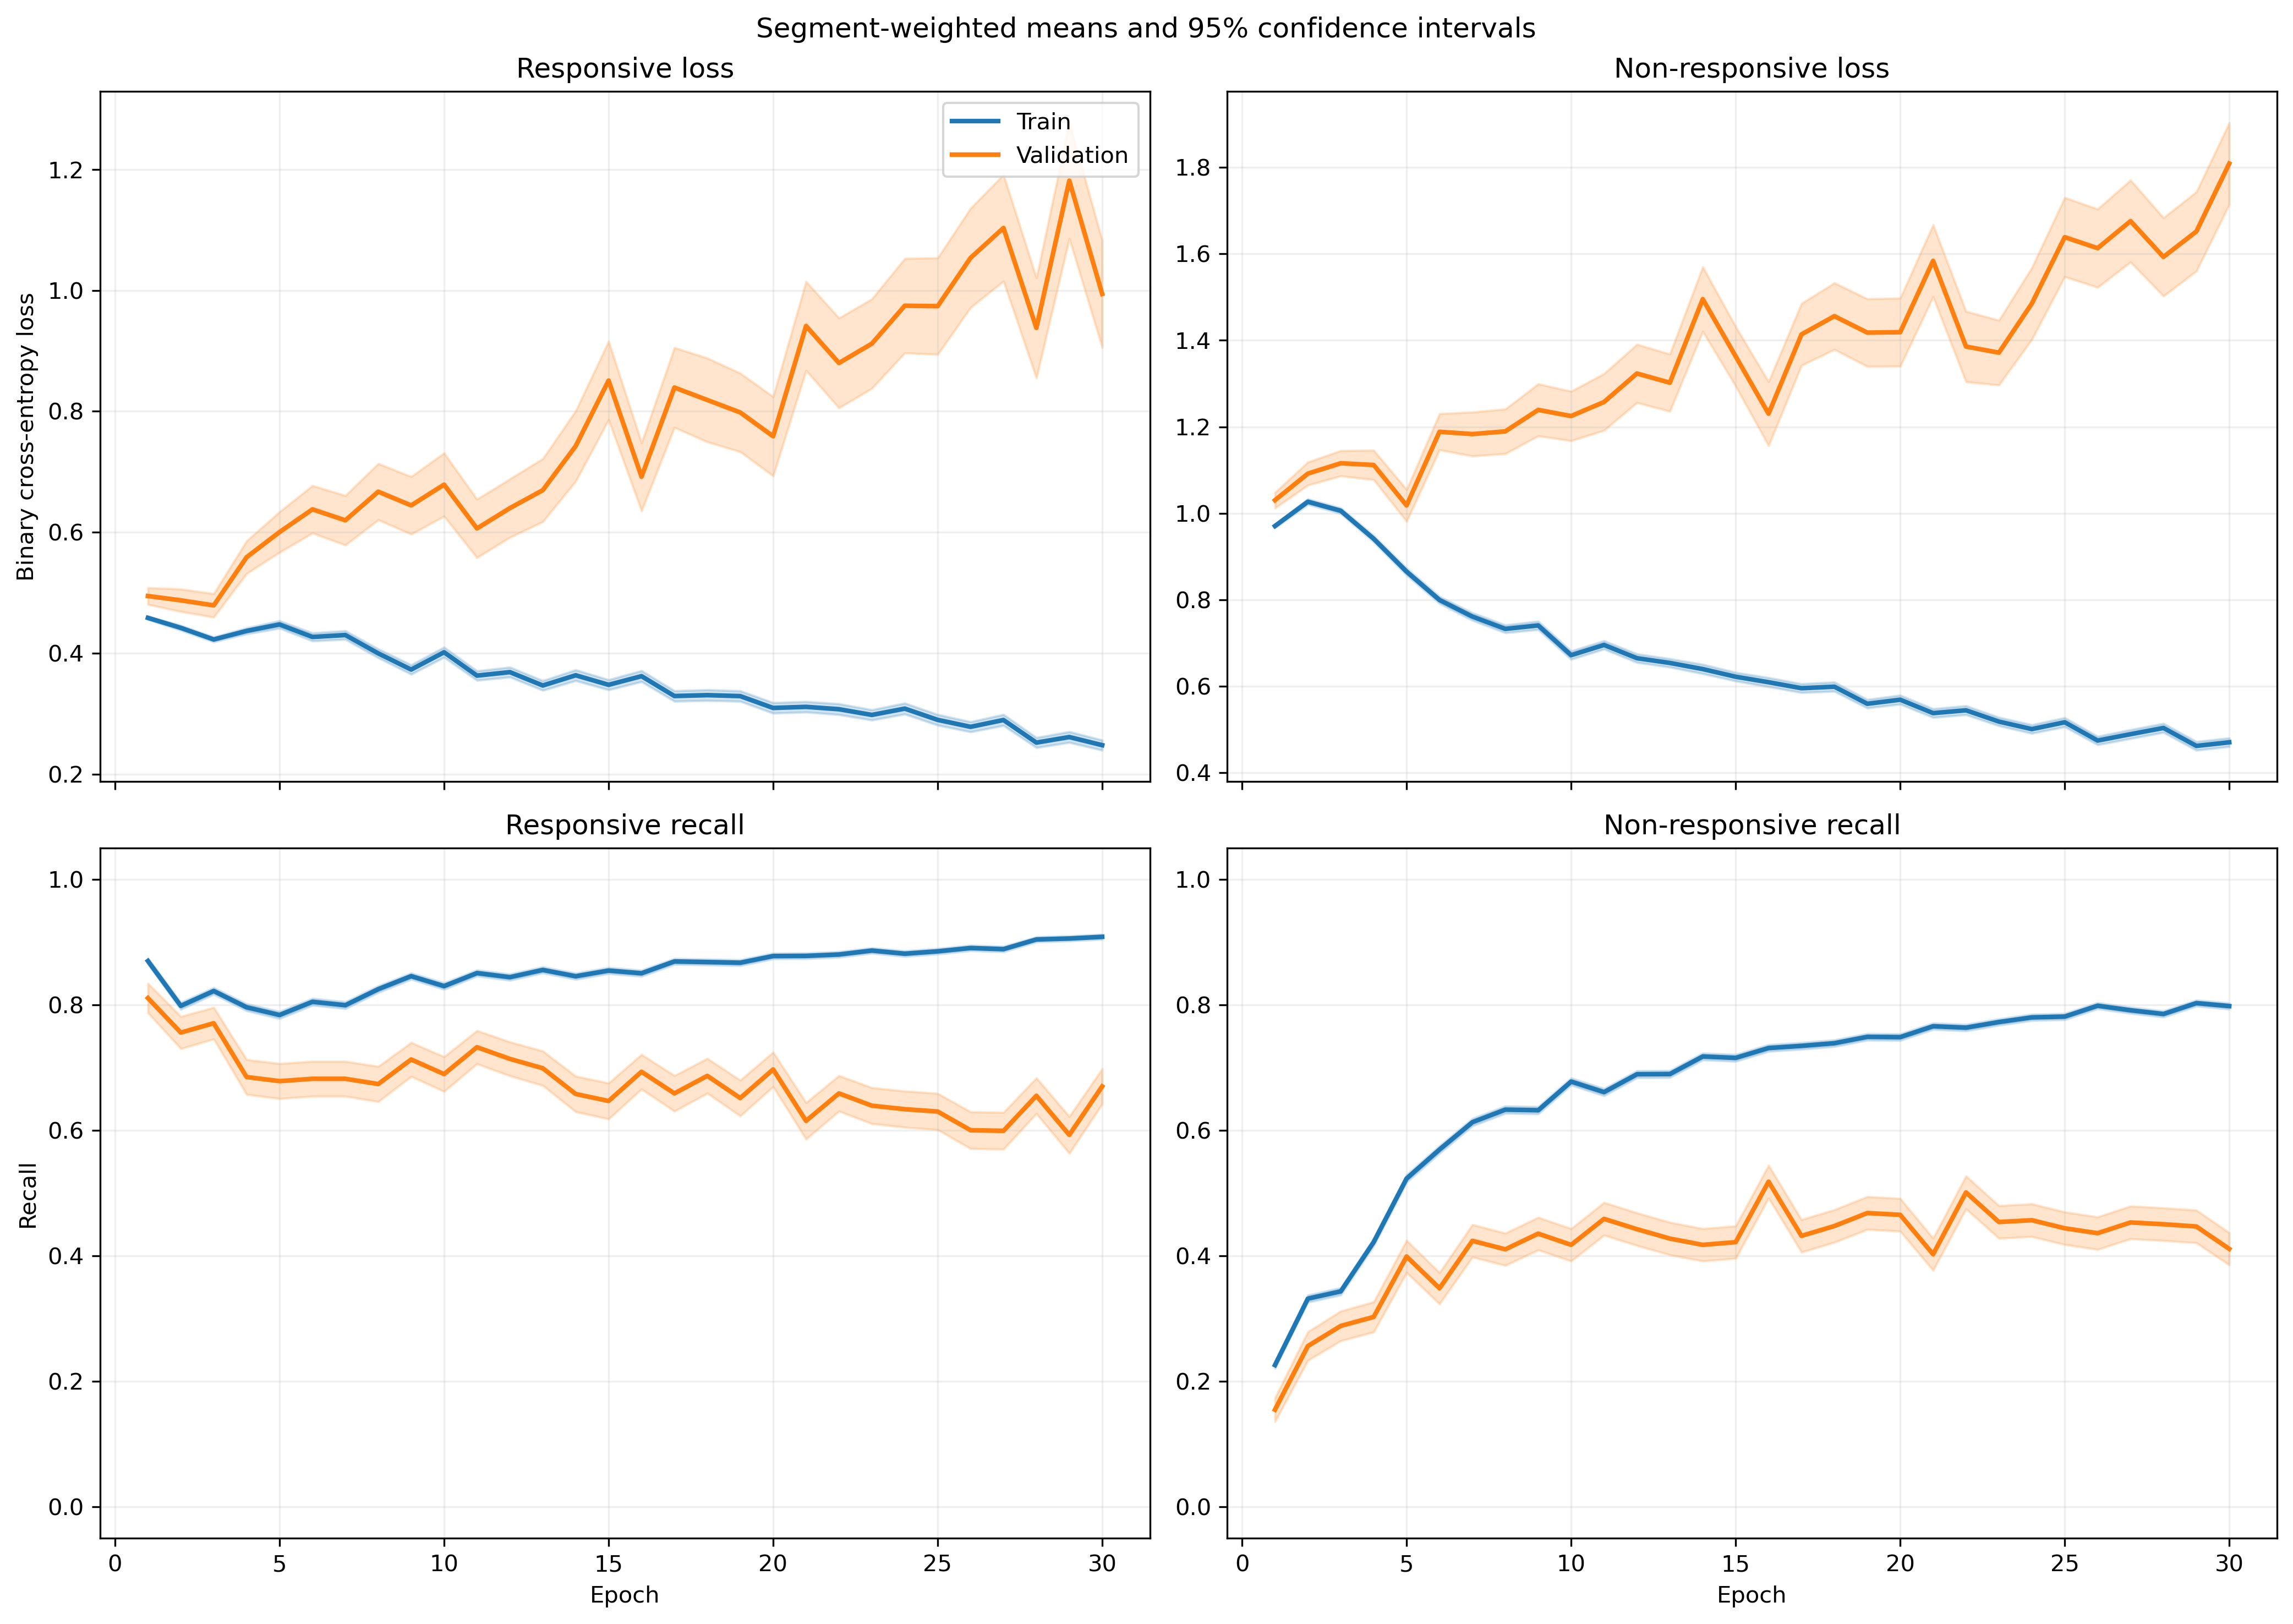

Source data for this figure (header and first rows):
fold, epoch, split, r_loss, r_loss_count, r_loss_sum, r_loss_sum_sq, r_recall, r_recall_count, r_recall_sum, r_recall_sum_sq, nr_loss, nr_loss_count, nr_loss_sum, nr_loss_sum_sq, nr_recall, nr_recall_count, nr_recall_sum, nr_recall_sum_sq
1, 1, train, 0.4695, 1063, 499.1, 292.3, 0.826, 1063, 878.0, 878.0, 0.9647, 1401, 1352, 1529, 0.2784, 1401, 390.0, 390.0
1, 1, validation, 0.4276, 10, 4.276, 2.155, 0.9, 10, 9.0, 9.0, , 0, 0.0, 0.0, , 0, 0.0, 0.0
1, 2, train, 0.4311, 1063, 458.2, 292.8, 0.7865, 1063, 836.0, 836.0, 1.041, 1401, 1458, 1891, 0.3305, 1401, 463.0, 463.0
1, 2, validation, 0.5056, 10, 5.056, 3.143, 0.8, 10, 8.0, 8.0, , 0, 0.0, 0.0, , 0, 0.0, 0.0
1, 3, train, 0.4601, 1063, 489, 378.8, 0.7563, 1063, 804.0, 804.0, 0.9468, 1401, 1326, 1852, 0.4682, 1401, 656.0, 656.0
1, 3, validation, 0.5076, 10, 5.076, 3.608, 0.8, 10, 8.0, 8.0, , 0, 0.0, 0.0, , 0, 0.0, 0.0
1, 4, train, 0.4637, 1063, 492.9, 409.1, 0.7836, 1063, 833.0, 833.0, 0.8438, 1401, 1182, 1451, 0.4882, 1401, 684.0, 684.0
1, 4, validation, 0.6217, 10, 6.217, 6.001, 0.6, 10, 6.0, 6.0, , 0, 0.0, 0.0, , 0, 0.0, 0.0
1, 5, train, 0.4122, 1063, 438.1, 423.9, 0.8081, 1063, 859.0, 859.0, 0.9307, 1401, 1304, 1971, 0.5046, 1401, 707.0, 707.0
1, 5, validation, 0.4898, 10, 4.898, 3.899, 0.7, 10, 7.0, 7.0, , 0, 0.0, 0.0, , 0, 0.0, 0.0
1, 6, train, 0.4817, 1063, 512, 545.6, 0.7686, 1063, 817.0, 817.0, 0.6885, 1401, 964.7, 1228, 0.6502, 1401, 911.0, 911.0
1, 6, validation, 0.8991, 10, 8.991, 9.911, 0.4, 10, 4.0, 4.0, , 0, 0.0, 0.0, , 0, 0.0, 0.0
1, 7, train, 0.4565, 1063, 485.2, 495.5, 0.7902, 1063, 840.0, 840.0, 0.6952, 1401, 974, 1292, 0.6488, 1401, 909.0, 909.0
1, 7, validation, 0.9762, 10, 9.762, 10.81, 0.3, 10, 3.0, 3.0, , 0, 0.0, 0.0, , 0, 0.0, 0.0
1, 8, train, 0.435, 1063, 462.4, 532.8, 0.8034, 1063, 854.0, 854.0, 0.6351, 1401, 889.7, 1218, 0.6931, 1401, 971.0, 971.0
1, 8, validation, 1.043, 10, 10.43, 12.82, 0.2, 10, 2.0, 2.0, , 0, 0.0, 0.0, , 0, 0.0, 0.0
1, 9, train, 0.3703, 1063, 393.7, 519.5, 0.8467, 1063, 900.0, 900.0, 0.758, 1401, 1062, 1800, 0.631, 1401, 884.0, 884.0
1, 9, validation, 0.8924, 10, 8.924, 11.91, 0.4, 10, 4.0, 4.0, , 0, 0.0, 0.0, , 0, 0.0, 0.0
1, 10, train, 0.4292, 1063, 456.2, 648.9, 0.8231, 1063, 875.0, 875.0, 0.6505, 1401, 911.4, 1497, 0.6895, 1401, 966.0, 966.0
1, 10, validation, 0.817, 10, 8.17, 9.938, 0.5, 10, 5.0, 5.0, , 0, 0.0, 0.0, , 0, 0.0, 0.0
1, 11, train, 0.3267, 1063, 347.3, 372.4, 0.8617, 1063, 916.0, 916.0, 0.7507, 1401, 1052, 1634, 0.6253, 1401, 876.0, 876.0
1, 11, validation, 0.7245, 10, 7.245, 6.911, 0.6, 10, 6.0, 6.0, , 0, 0.0, 0.0, , 0, 0.0, 0.0
1, 12, train, 0.3868, 1063, 411.2, 580.5, 0.826, 1063, 878.0, 878.0, 0.6426, 1401, 900.2, 1517, 0.6995, 1401, 980.0, 980.0
1, 12, validation, 1.094, 10, 10.94, 15.96, 0.3, 10, 3.0, 3.0, , 0, 0.0, 0.0, , 0, 0.0, 0.0
1, 13, train, 0.3135, 1063, 333.3, 356, 0.8636, 1063, 918.0, 918.0, 0.6849, 1401, 959.6, 1476, 0.6745, 1401, 945.0, 945.0
1, 13, validation, 0.7859, 10, 7.859, 7.892, 0.5, 10, 5.0, 5.0, , 0, 0.0, 0.0, , 0, 0.0, 0.0
1, 14, train, 0.4521, 1063, 480.6, 892.4, 0.8081, 1063, 859.0, 859.0, 0.5363, 1401, 751.4, 1435, 0.7695, 1401, 1078, 1078
1, 14, validation, 1.071, 10, 10.71, 18.19, 0.4, 10, 4.0, 4.0, , 0, 0.0, 0.0, , 0, 0.0, 0.0
1, 15, train, 0.316, 1063, 335.9, 455.4, 0.8636, 1063, 918.0, 918.0, 0.7684, 1401, 1076, 2153, 0.6645, 1401, 931.0, 931.0
1, 15, validation, 1.012, 10, 10.12, 13.92, 0.4, 10, 4.0, 4.0, , 0, 0.0, 0.0, , 0, 0.0, 0.0
1, 16, train, 0.4511, 1063, 479.5, 809.5, 0.8034, 1063, 854.0, 854.0, 0.4927, 1401, 690.3, 1208, 0.8016, 1401, 1123, 1123
1, 16, validation, 1.488, 10, 14.88, 27.59, 0.2, 10, 2.0, 2.0, , 0, 0.0, 0.0, , 0, 0.0, 0.0
1, 17, train, 0.3235, 1063, 343.8, 579.7, 0.873, 1063, 928.0, 928.0, 0.6387, 1401, 894.8, 1757, 0.7309, 1401, 1024, 1024
1, 17, validation, 1.254, 10, 12.54, 22.43, 0.5, 10, 5.0, 5.0, , 0, 0.0, 0.0, , 0, 0.0, 0.0
1, 18, train, 0.4178, 1063, 444.1, 691.7, 0.826, 1063, 878.0, 878.0, 0.4978, 1401, 697.4, 1110, 0.778, 1401, 1090, 1090
1, 18, validation, 1.106, 10, 11.06, 18.64, 0.5, 10, 5.0, 5.0, , 0, 0.0, 0.0, , 0, 0.0, 0.0
1, 19, train, 0.4239, 1063, 450.6, 718.9, 0.8119, 1063, 863.0, 863.0, 0.4587, 1401, 642.6, 1071, 0.803, 1401, 1125, 1125
1, 19, validation, 1.542, 10, 15.42, 33.4, 0.2, 10, 2.0, 2.0, , 0, 0.0, 0.0, , 0, 0.0, 0.0
1, 20, train, 0.3108, 1063, 330.4, 533.9, 0.8598, 1063, 914.0, 914.0, 0.6704, 1401, 939.3, 2469, 0.7616, 1401, 1067, 1067
1, 20, validation, 1.148, 10, 11.48, 21.42, 0.6, 10, 6.0, 6.0, , 0, 0.0, 0.0, , 0, 0.0, 0.0
1, 21, train, 0.2737, 1063, 291, 576.6, 0.8928, 1063, 949.0, 949.0, 0.6922, 1401, 969.8, 2404, 0.7231, 1401, 1013, 1013
1, 21, validation, 1.311, 10, 13.11, 27.74, 0.4, 10, 4.0, 4.0, , 0, 0.0, 0.0, , 0, 0.0, 0.0
1, 22, train, 0.2367, 1063, 251.6, 402.6, 0.9125, 1063, 970.0, 970.0, 0.642, 1401, 899.5, 1836, 0.7245, 1401, 1015, 1015
1, 22, validation, 1.328, 10, 13.28, 25.99, 0.3, 10, 3.0, 3.0, , 0, 0.0, 0.0, , 0, 0.0, 0.0
1, 23, train, 0.2554, 1063, 271.5, 450.7, 0.9116, 1063, 969.0, 969.0, 0.6197, 1401, 868.2, 1735, 0.7366, 1401, 1032, 1032
1, 23, validation, 1.282, 10, 12.82, 25.19, 0.4, 10, 4.0, 4.0, , 0, 0.0, 0.0, , 0, 0.0, 0.0
1, 24, train, 0.2275, 1063, 241.8, 337.7, 0.9163, 1063, 974.0, 974.0, 0.5971, 1401, 836.5, 1620, 0.738, 1401, 1034, 1034
1, 24, validation, 1.093, 10, 10.93, 25.75, 0.6, 10, 6.0, 6.0, , 0, 0.0, 0.0, , 0, 0.0, 0.0
1, 25, train, 0.2681, 1063, 285, 380.6, 0.8993, 1063, 956.0, 956.0, 0.5173, 1401, 724.8, 1142, 0.7709, 1401, 1080, 1080
1, 25, validation, 1.336, 10, 13.36, 32.28, 0.5, 10, 5.0, 5.0, , 0, 0.0, 0.0, , 0, 0.0, 0.0
1, 26, train, 0.2205, 1063, 234.4, 319.9, 0.9116, 1063, 969.0, 969.0, 0.5872, 1401, 822.6, 1499, 0.7281, 1401, 1020, 1020
1, 26, validation, 1.153, 10, 11.53, 22.95, 0.5, 10, 5.0, 5.0, , 0, 0.0, 0.0, , 0, 0.0, 0.0
1, 27, train, 0.2221, 1063, 236.1, 377.8, 0.921, 1063, 979.0, 979.0, 0.5383, 1401, 754.1, 1439, 0.7673, 1401, 1075, 1075
1, 27, validation, 1.073, 10, 10.73, 23.72, 0.6, 10, 6.0, 6.0, , 0, 0.0, 0.0, , 0, 0.0, 0.0
1, 28, train, 0.2659, 1063, 282.7, 471.8, 0.8824, 1063, 938.0, 938.0, 0.5326, 1401, 746.1, 1670, 0.793, 1401, 1111, 1111
1, 28, validation, 1.595, 10, 15.95, 47.17, 0.4, 10, 4.0, 4.0, , 0, 0.0, 0.0, , 0, 0.0, 0.0
1, 29, train, 0.2555, 1063, 271.6, 458.5, 0.9106, 1063, 968.0, 968.0, 0.4615, 1401, 646.5, 1177, 0.798, 1401, 1118, 1118
1, 29, validation, 0.7664, 10, 7.664, 12.14, 0.6, 10, 6.0, 6.0, , 0, 0.0, 0.0, , 0, 0.0, 0.0
1, 30, train, 0.3044, 1063, 323.6, 518, 0.8674, 1063, 922.0, 922.0, 0.4408, 1401, 617.6, 1132, 0.8144, 1401, 1141, 1141
1, 30, validation, 0.9503, 10, 9.503, 18.85, 0.6, 10, 6.0, 6.0, , 0, 0.0, 0.0, , 0, 0.0, 0.0
... 1,140 more rows
